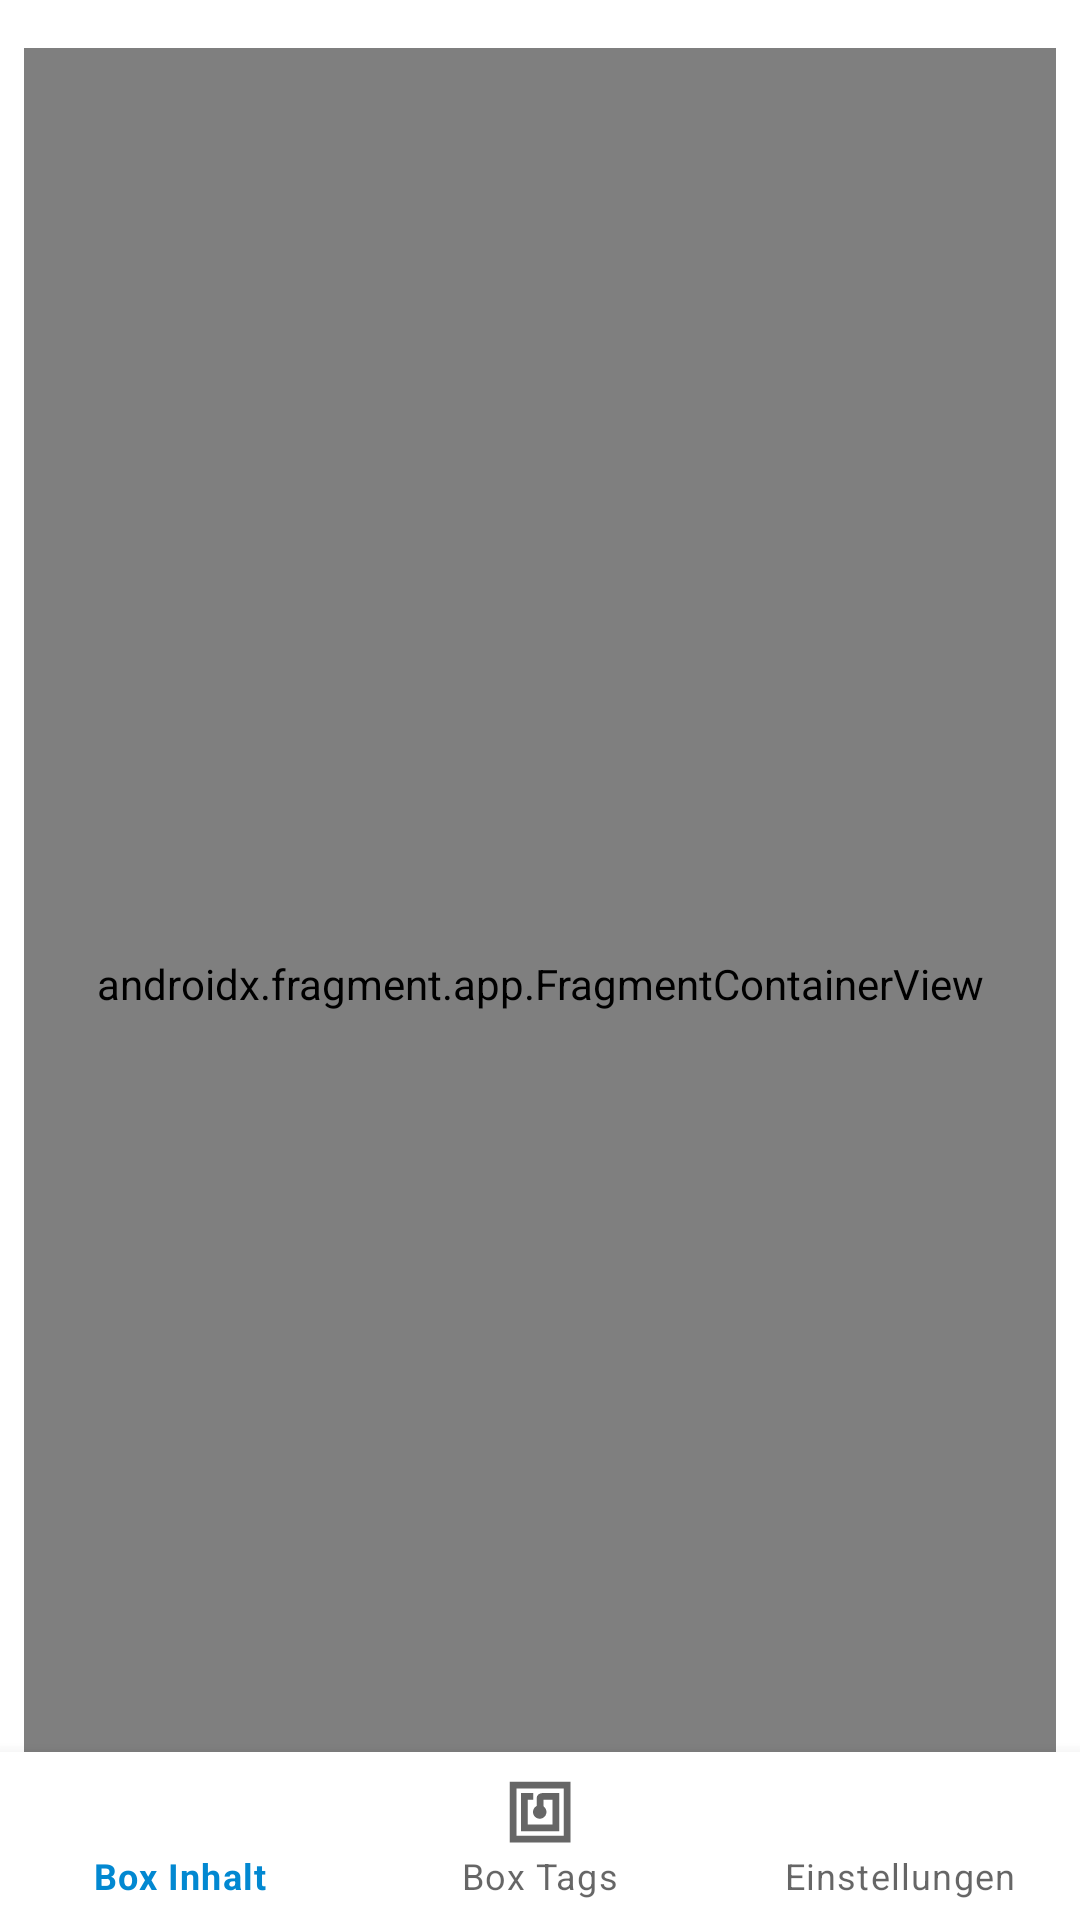

Layout XML and referenced resources for this Android screen:
<!-- AndroidManifest.xml: application theme Theme.StorageBoxManager -->
<!-- res/layout/activity_main.xml -->
<?xml version="1.0" encoding="utf-8"?>
<androidx.constraintlayout.widget.ConstraintLayout
        xmlns:android="http://schemas.android.com/apk/res/android"
        xmlns:app="http://schemas.android.com/apk/res-auto"
        xmlns:tools="http://schemas.android.com/tools" android:id="@+id/container"
        android:layout_width="match_parent"
        android:layout_height="match_parent"
        android:paddingTop="16dp">

    <com.google.android.material.bottomnavigation.BottomNavigationView
            android:id="@+id/nav_view"
            android:layout_width="0dp"
            android:layout_height="wrap_content"
            android:layout_marginStart="0dp"
            android:layout_marginEnd="0dp"
            android:background="?android:attr/windowBackground"
            app:layout_constraintBottom_toBottomOf="parent"
            app:layout_constraintLeft_toLeftOf="parent"
            app:layout_constraintRight_toRightOf="parent"
            app:menu="@menu/menu_bottom_nav"/>

    <androidx.fragment.app.FragmentContainerView
            android:id="@+id/nav_host_fragment_activity_main"
            android:name="androidx.navigation.fragment.NavHostFragment"
            android:layout_width="match_parent"
            android:layout_height="match_parent"
            app:defaultNavHost="true"
            app:layout_constraintLeft_toLeftOf="parent"
            app:layout_constraintRight_toRightOf="parent"
            app:navGraph="@navigation/mobile_navigation"
            android:layout_marginLeft="8dp"
            android:layout_marginRight="8dp"
            app:layout_constraintBottom_toTopOf="@+id/nav_view" app:layout_constraintTop_toTopOf="parent"/>

</androidx.constraintlayout.widget.ConstraintLayout>
<!-- resources referenced by this layout -->
<resources>
  <style name="Theme.StorageBoxManager" parent="Theme.MaterialComponents.DayNight.DarkActionBar">
          
          <item name="colorPrimary">@color/light_blue_700</item>
          <item name="colorPrimaryVariant">@color/light_blue_700</item>
          <item name="colorOnPrimary">@color/black</item>
          
          <item name="colorSecondary">@color/light_blue_500</item>
          <item name="colorSecondaryVariant">@color/teal_700</item>
          <item name="colorOnSecondary">@color/black</item>
          
          <item name="android:statusBarColor" tools:targetApi="l">?attr/colorPrimaryVariant</item>
          
      </style>
  <color name="light_blue_700">#FF0288d1</color>
  <color name="black">#FF000000</color>
  <color name="light_blue_500">#03a9f4</color>
  <color name="teal_700">#FF018786</color>
</resources>
